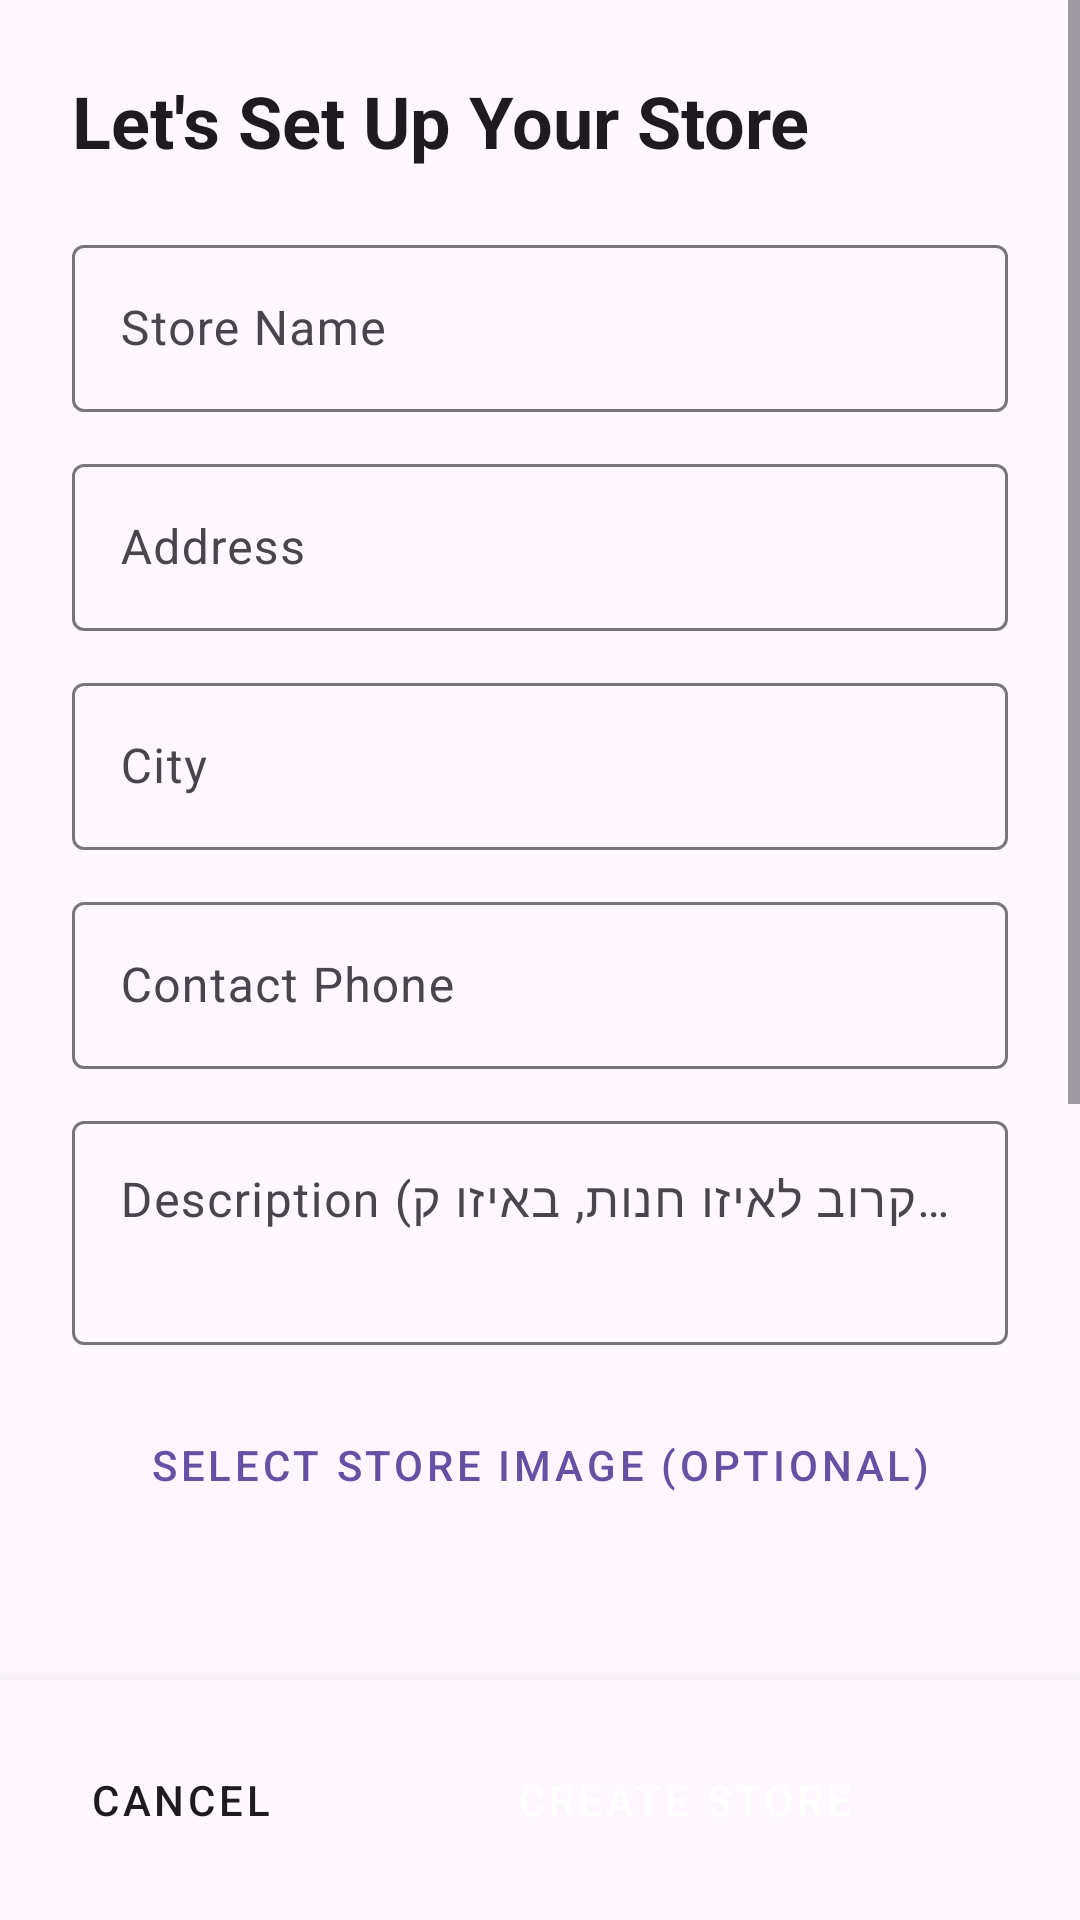

The Android layout XML behind this screen, and the referenced resources:
<!-- AndroidManifest.xml: application theme Theme.BookaBook -->
<!-- res/layout/activity_create_store.xml -->
<?xml version="1.0" encoding="utf-8"?>
<androidx.constraintlayout.widget.ConstraintLayout xmlns:android="http://schemas.android.com/apk/res/android"
    xmlns:app="http://schemas.android.com/apk/res-auto"
    xmlns:tools="http://schemas.android.com/tools"
    android:layout_width="match_parent"
    android:layout_height="match_parent"
    android:background="?android:attr/windowBackground"
    tools:context=".ui.CreateStoreActivity">

    
    <LinearLayout
        android:id="@+id/llBottomActions"
        android:layout_width="match_parent"
        android:layout_height="wrap_content"
        android:orientation="horizontal"
        android:padding="16dp"
        android:background="?android:attr/windowBackground"
        android:elevation="8dp"
        app:layout_constraintBottom_toBottomOf="parent"
        app:layout_constraintLeft_toLeftOf="parent"
        app:layout_constraintRight_toRightOf="parent">

        <Button
            android:id="@+id/btnCancel"
            style="@style/Widget.MaterialComponents.Button.TextButton"
            android:layout_width="wrap_content"
            android:layout_height="wrap_content"
            android:text="Cancel"
            android:textColor="?attr/colorOnSurface" />

        <Button
            android:id="@+id/btnCreateStore"
            style="@style/Widget.MaterialComponents.Button"
            android:layout_width="0dp"
            android:layout_height="wrap_content"
            android:layout_weight="1"
            android:layout_marginStart="8dp"
            android:text="Create Store" />
    </LinearLayout>

    <ScrollView
        android:layout_width="match_parent"
        android:layout_height="0dp"
        android:fillViewport="true"
        app:layout_constraintTop_toTopOf="parent"
        app:layout_constraintBottom_toTopOf="@id/llBottomActions"
        app:layout_constraintLeft_toLeftOf="parent"
        app:layout_constraintRight_toRightOf="parent">

        <LinearLayout
            android:layout_width="match_parent"
            android:layout_height="wrap_content"
            android:orientation="vertical"
            android:padding="24dp">

            <TextView
                android:layout_width="wrap_content"
                android:layout_height="wrap_content"
                android:text="Let's Set Up Your Store"
                android:textSize="24sp"
                android:textStyle="bold"
                android:textColor="?attr/colorOnSurface"
                android:layout_marginBottom="20dp" />

            <com.google.android.material.textfield.TextInputLayout
                android:layout_width="match_parent"
                android:layout_height="wrap_content"
                android:hint="Store Name">

                <com.google.android.material.textfield.TextInputEditText
                    android:id="@+id/etStoreName"
                    android:layout_width="match_parent"
                    android:layout_height="wrap_content"
                    android:textColor="?attr/colorOnSurface" />
            </com.google.android.material.textfield.TextInputLayout>

            <com.google.android.material.textfield.TextInputLayout
                android:layout_width="match_parent"
                android:layout_height="wrap_content"
                android:layout_marginTop="12dp"
                android:hint="Address">

                <com.google.android.material.textfield.TextInputEditText
                    android:id="@+id/etAddress"
                    android:layout_width="match_parent"
                    android:layout_height="wrap_content"
                    android:textColor="?attr/colorOnSurface" />
            </com.google.android.material.textfield.TextInputLayout>

            <com.google.android.material.textfield.TextInputLayout
                android:layout_width="match_parent"
                android:layout_height="wrap_content"
                android:layout_marginTop="12dp"
                android:hint="City">

                <com.google.android.material.textfield.TextInputEditText
                    android:id="@+id/etCity"
                    android:layout_width="match_parent"
                    android:layout_height="wrap_content"
                    android:textColor="?attr/colorOnSurface" />
            </com.google.android.material.textfield.TextInputLayout>

            <com.google.android.material.textfield.TextInputLayout
                android:layout_width="match_parent"
                android:layout_height="wrap_content"
                android:layout_marginTop="12dp"
                android:hint="Contact Phone">

                <com.google.android.material.textfield.TextInputEditText
                    android:id="@+id/etPhone"
                    android:layout_width="match_parent"
                    android:layout_height="wrap_content"
                    android:textColor="?attr/colorOnSurface"
                    android:inputType="phone" />
            </com.google.android.material.textfield.TextInputLayout>

            <com.google.android.material.textfield.TextInputLayout
                android:layout_width="match_parent"
                android:layout_height="wrap_content"
                android:layout_marginTop="12dp"
                android:hint="Description (קרוב לאיזו חנות, באיזו קומה וכו'.)">

                <com.google.android.material.textfield.TextInputEditText
                    android:id="@+id/etDescription"
                    android:layout_width="match_parent"
                    android:layout_height="wrap_content"
                    android:textColor="?attr/colorOnSurface"
                    android:minLines="2"
                    android:gravity="top" />
            </com.google.android.material.textfield.TextInputLayout>

            
            <Button
                android:id="@+id/btnSelectStoreImage"
                style="@style/Widget.MaterialComponents.Button.OutlinedButton"
                android:layout_width="wrap_content"
                android:layout_height="wrap_content"
                android:layout_gravity="center_horizontal"
                android:layout_marginBottom="8dp"
                android:layout_marginTop="16dp"
                android:text="Select Store Image (Optional)" />

            <ImageView
                android:id="@+id/ivStoreImagePreview"
                android:layout_width="wrap_content"
                android:layout_height="wrap_content"
                android:layout_marginBottom="8dp"
                android:background="?android:attr/windowBackground"
                android:scaleType="centerCrop"
                android:layout_gravity="center"
                android:src="@drawable/ic_launcher_background" />

            <View
                android:layout_width="match_parent"
                android:layout_height="300dp" />

        </LinearLayout>
    </ScrollView>

</androidx.constraintlayout.widget.ConstraintLayout>
<!-- resources referenced by this layout -->
<resources>
  <style name="Theme.BookaBook" parent="Base.Theme.BookaBook" />
  <style name="Base.Theme.BookaBook" parent="Theme.Material3.DayNight.NoActionBar">
          
          
      </style>
</resources>
